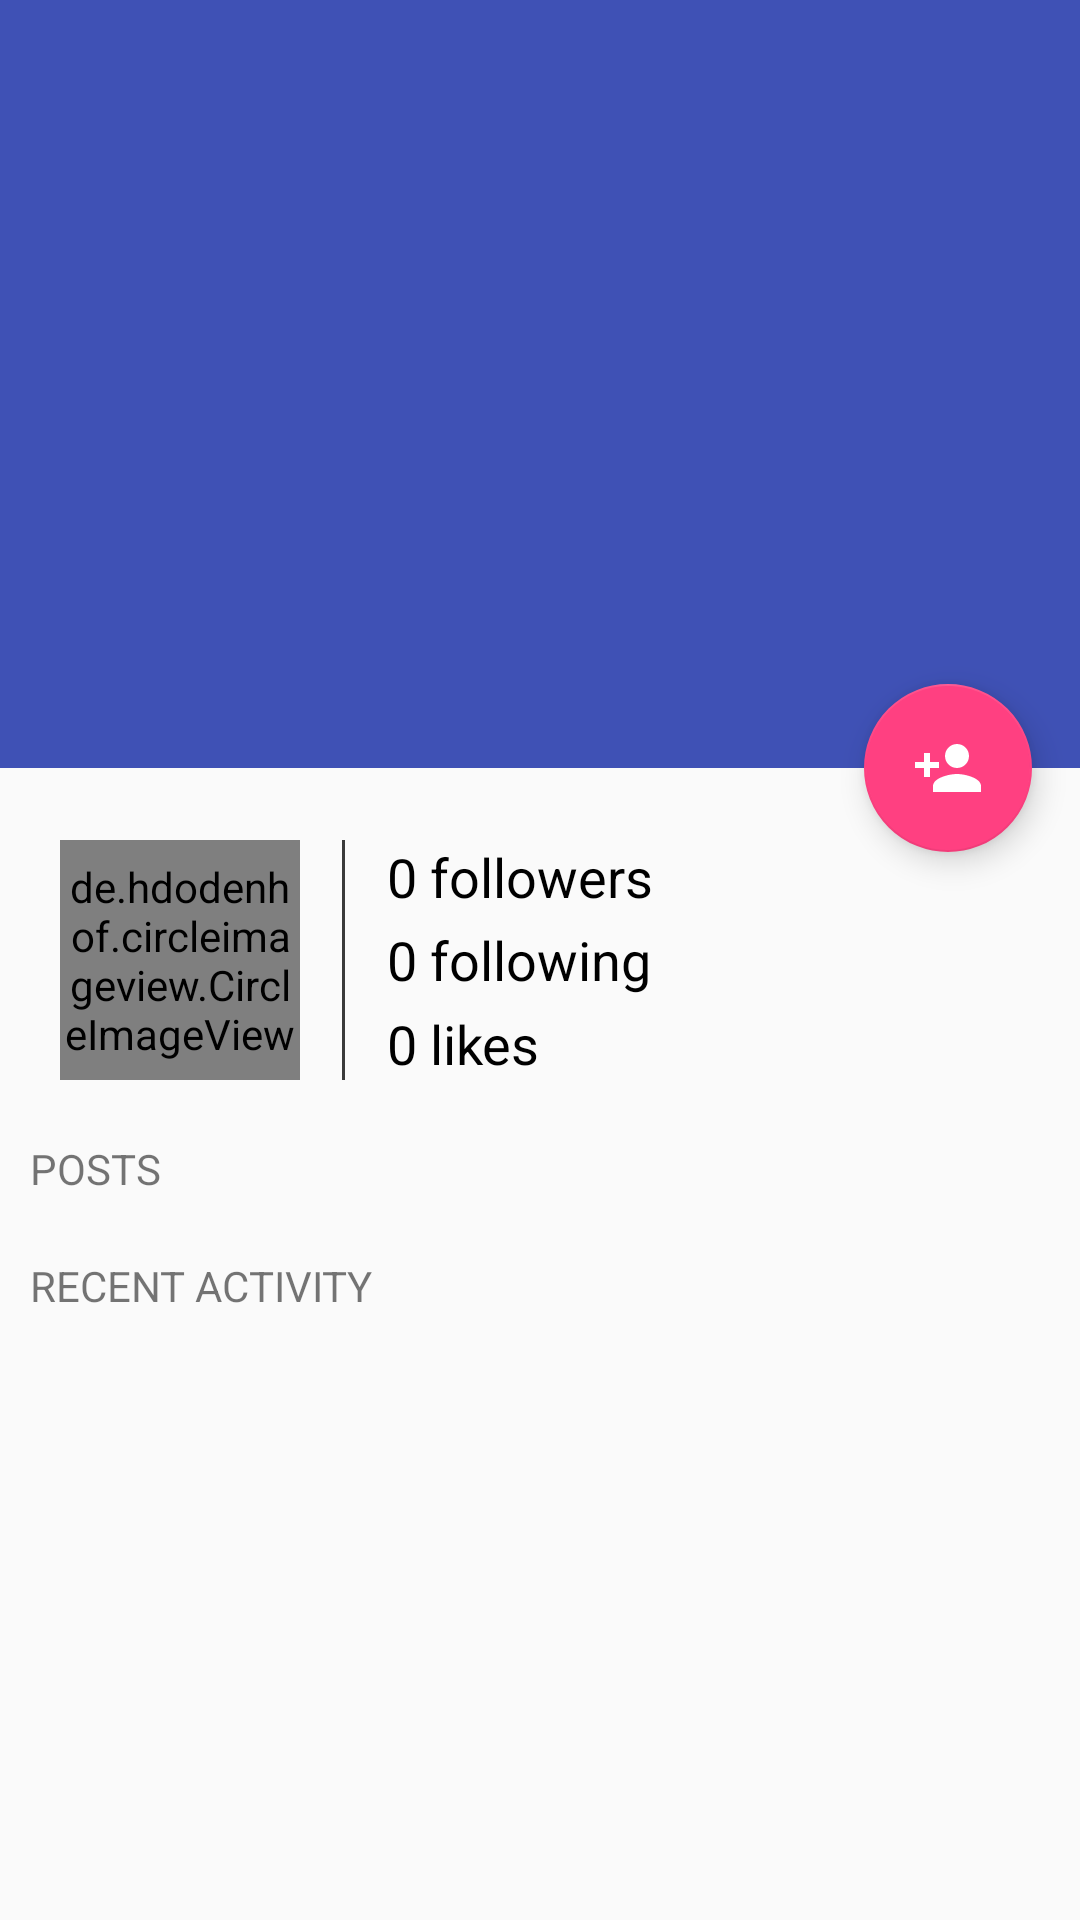

The Android layout XML behind this screen, and the referenced resources:
<!-- AndroidManifest.xml: activity theme AppTheme.NoActionBar -->
<!-- res/layout/activity_user_detail.xml -->
<?xml version="1.0" encoding="utf-8"?>
<android.support.design.widget.CoordinatorLayout xmlns:android="http://schemas.android.com/apk/res/android"
    xmlns:app="http://schemas.android.com/apk/res-auto"
    xmlns:style="http://schemas.android.com/tools"
    android:id="@+id/main_content"
    android:layout_width="match_parent"
    android:layout_height="match_parent"
    android:fitsSystemWindows="true">

    <android.support.design.widget.AppBarLayout
        android:id="@+id/appbar"
        android:layout_width="match_parent"
        android:layout_height="@dimen/user_detail_backdrop_height"
        android:theme="@style/ThemeOverlay.AppCompat.Dark.ActionBar"
        android:fitsSystemWindows="true">

        <android.support.design.widget.CollapsingToolbarLayout
            android:id="@+id/collapsing_toolbar"
            android:layout_width="match_parent"
            android:layout_height="match_parent"
            app:layout_scrollFlags="scroll|exitUntilCollapsed"
            android:fitsSystemWindows="true"
            app:contentScrim="?attr/colorPrimary"
            app:expandedTitleMarginStart="48dp"
            app:expandedTitleMarginEnd="64dp">

            <ImageView
                android:id="@+id/backdrop"
                android:layout_width="match_parent"
                android:layout_height="match_parent"
                android:scaleType="centerCrop"
                android:fitsSystemWindows="true"
                app:layout_collapseMode="parallax" />

            <android.support.v7.widget.Toolbar
                android:id="@+id/toolbar"
                android:layout_width="match_parent"
                android:layout_height="?attr/actionBarSize"
                app:popupTheme="@style/ThemeOverlay.AppCompat.Light"
                app:layout_collapseMode="pin" />

        </android.support.design.widget.CollapsingToolbarLayout>

    </android.support.design.widget.AppBarLayout>

    <android.support.v4.widget.NestedScrollView
        android:layout_width="match_parent"
        android:layout_height="match_parent"
        app:layout_behavior="@string/appbar_scrolling_view_behavior">

        <LinearLayout
            android:layout_width="match_parent"
            android:layout_height="match_parent"
            android:orientation="vertical"
            android:paddingTop="24dp">

            <RelativeLayout
                android:layout_width="wrap_content"
                android:layout_height="wrap_content"
                android:layout_gravity="left|center_vertical"
                android:layout_marginLeft="20dp">
                <de.hdodenhof.circleimageview.CircleImageView
                    android:id="@+id/user_detail_photo"
                    android:layout_width="@dimen/user_detail_photo_size"
                    android:layout_height="@dimen/user_detail_photo_size" />
                <View android:id="@+id/separator"
                    android:background="@color/user_detail_separator"
                    android:layout_marginLeft="14dp"
                    android:layout_marginRight="14dp"
                    android:layout_width = "1dp"
                    android:layout_height="@dimen/user_detail_photo_size"
                    android:layout_toRightOf="@id/user_detail_photo" />
                <TextView
                    android:id="@+id/user_num_followers"
                    android:layout_width="wrap_content"
                    android:layout_height="wrap_content"
                    style="@style/UserStatsTextStyle"
                    android:text="0 followers"
                    android:layout_alignParentTop="true"
                    android:layout_toRightOf="@id/separator" />
                <TextView
                    android:id="@+id/user_num_following"
                    android:layout_width="wrap_content"
                    android:layout_height="wrap_content"
                    style="@style/UserStatsTextStyle"
                    android:text="0 following"
                    android:layout_centerVertical="true"
                    android:layout_toRightOf="@id/separator"
                    android:layout_below="@id/user_num_followers"/>
                <TextView
                    android:id="@+id/user_num_likes"
                    android:layout_width="wrap_content"
                    android:layout_height="wrap_content"
                    style="@style/UserStatsTextStyle"
                    android:layout_alignParentBottom="true"
                    android:text="0 likes"
                    android:layout_toRightOf="@id/separator"
                    android:layout_below="@id/user_num_following"/>
            </RelativeLayout>
            <LinearLayout
                android:layout_width="match_parent"
                android:layout_height="match_parent"
                android:orientation="vertical"
                android:layout_marginTop="20dp"
                android:layout_marginLeft="10dp">
                <TextView
                    android:layout_width="wrap_content"
                    android:layout_height="wrap_content"
                    android:text="POSTS"/>
                <android.support.v7.widget.RecyclerView
                    android:id="@+id/user_posts_grid"
                    android:layout_width="match_parent"
                    android:layout_height="match_parent"
                    android:scrollbars="vertical" />
                <TextView
                    android:layout_marginTop="20dp"
                    android:layout_width="wrap_content"
                    android:layout_height="wrap_content"
                    android:text="RECENT ACTIVITY"/>
            </LinearLayout>
        </LinearLayout>

    </android.support.v4.widget.NestedScrollView>

    <android.support.design.widget.FloatingActionButton
        android:id="@+id/follow_user_fab"
        android:layout_height="wrap_content"
        android:layout_width="wrap_content"
        app:layout_anchor="@id/appbar"
        app:layout_anchorGravity="bottom|right|end"
        android:tint="@android:color/white"
        android:src="@drawable/ic_person_add_24dp"
        android:layout_margin="@dimen/fab_margin"
        android:clickable="true"/>

</android.support.design.widget.CoordinatorLayout>
<!-- resources referenced by this layout -->
<resources>
  <color name="user_detail_separator">#3a3a3a</color>
  <dimen name="fab_margin">16dp</dimen>
  <dimen name="user_detail_backdrop_height">256dp</dimen>
  <dimen name="user_detail_photo_size">80dp</dimen>
  <!-- drawable ic_person_add_24dp (drawable) -->
  <vector xmlns:android="http://schemas.android.com/apk/res/android"
          android:width="24dp"
          android:height="24dp"
          android:viewportWidth="24.0"
          android:viewportHeight="24.0">
      <path
          android:fillColor="#FF000000"
          android:pathData="M15,12c2.21,0 4,-1.79 4,-4s-1.79,-4 -4,-4 -4,1.79 -4,4 1.79,4 4,4zm-9,-2V7H4v3H1v2h3v3h2v-3h3v-2H6zm9,4c-2.67,0 -8,1.34 -8,4v2h16v-2c0,-2.66 -5.33,-4 -8,-4z"/>
  </vector>
  <style name="UserStatsTextStyle">
          <item name="android:textSize">18sp</item>
          <item name="android:textColor">@android:color/primary_text_light</item>
          <item name="android:textStyle">normal</item>
      </style>
  <style name="AppTheme.NoActionBar">
          <item name="windowActionBar">false</item>
          <item name="windowNoTitle">true</item>
      </style>
</resources>
